Dataset: transformed_dataset (GitHub, kay-16/CSC173-DeepCV-Reambonanza). Classes: dangerous, extremely dangerous, safe, slightly risky.

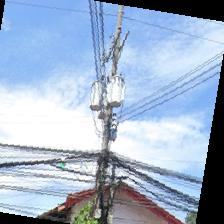
Label: slightly risky

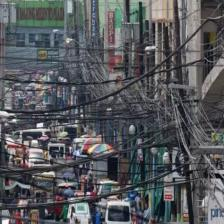
Label: extremely dangerous

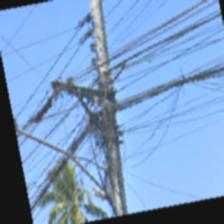
Label: slightly risky

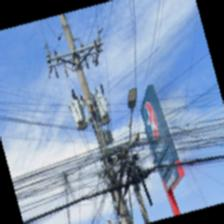
Label: dangerous

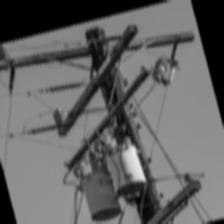
Label: safe

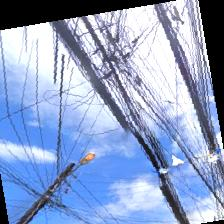
Label: extremely dangerous
